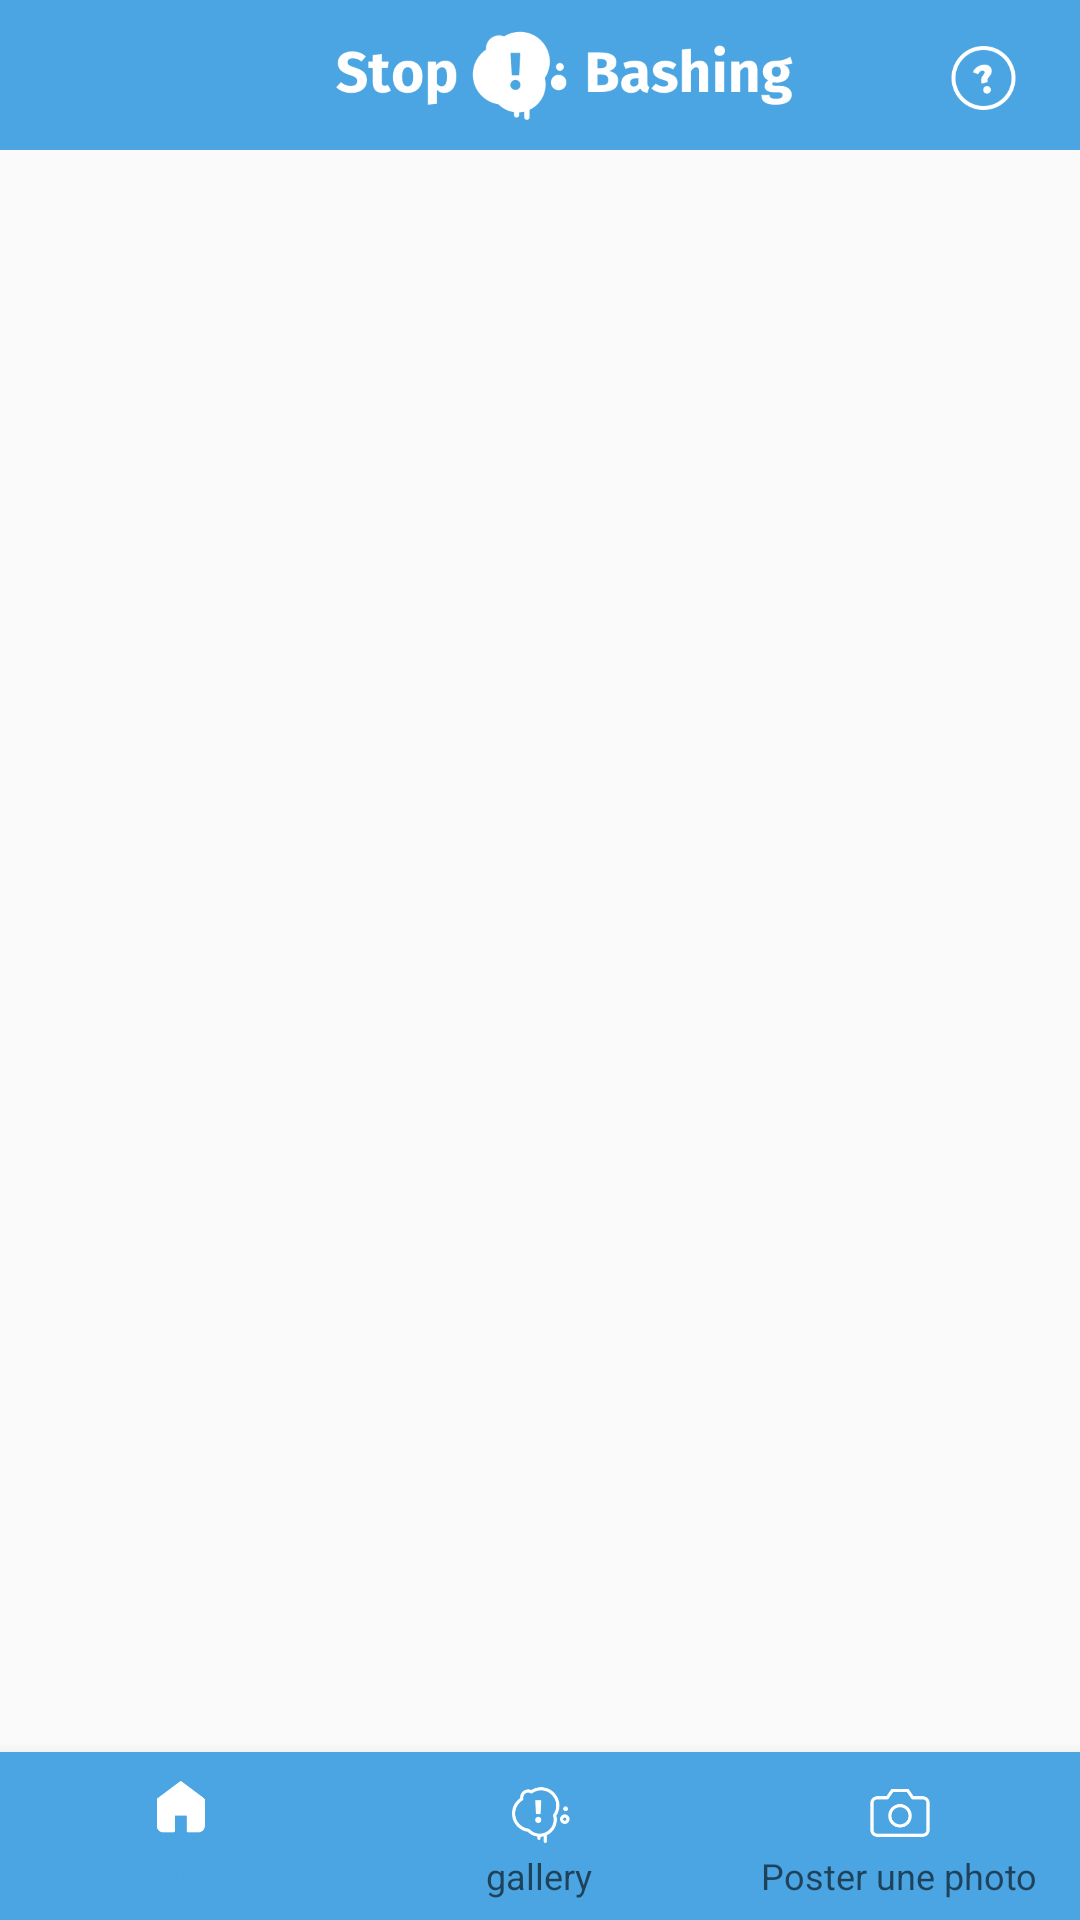

Write the Android layout XML for this screen, with the resource values it uses.
<!-- AndroidManifest.xml: application theme AppTheme -->
<!-- res/layout/activity_main.xml -->
<?xml version="1.0" encoding="utf-8"?>
<RelativeLayout xmlns:android="http://schemas.android.com/apk/res/android"
    xmlns:app="http://schemas.android.com/apk/res-auto"
    xmlns:tools="http://schemas.android.com/tools"
    android:layout_width="match_parent"
    android:layout_height="match_parent"
    tools:context="com.ngomb.stopbashing.activities.MainActivity">

    <android.support.v7.widget.Toolbar
        android:id="@+id/main_toolbar"
        android:layout_width="match_parent"
        android:layout_height="50dp"
        android:background="@color/colorPrimary">

        <RelativeLayout
            android:id="@+id/rv_main_toolbar"
            android:layout_width="match_parent"
            android:layout_height="match_parent"
            android:orientation="horizontal"
            android:gravity="center"
            >
            <ImageView
                android:id="@+id/iv_logo_header"
                android:layout_width="match_parent"
                android:layout_height="30dp"
                android:src="@drawable/logo_header"

               />

            <ImageView
                android:id="@+id/iv_logo_header_help"
                android:layout_width="wrap_content"
                android:layout_height="30dp"
                android:src="@drawable/help_icon_header"
                android:layout_alignRight="@id/iv_logo_header"
                android:layout_marginRight="10dp"

                />

        </RelativeLayout>

    </android.support.v7.widget.Toolbar>

   <FrameLayout

       android:id="@+id/main_fl_container"
       android:layout_width="match_parent"
       android:layout_height="match_parent"
       android:layout_above="@id/bottom_navigation_view"
       android:animateLayoutChanges="true">

   </FrameLayout>

    <android.support.design.widget.BottomNavigationView
        android:id="@+id/bottom_navigation_view"
        android:layout_width="match_parent"
        android:layout_height="wrap_content"
        android:layout_alignParentLeft="true"
        android:layout_alignParentStart="true"
        android:layout_alignParentBottom="true"
        android:background="@color/colorPrimary"
        app:itemIconTint="#fff"
        app:menu="@menu/main_menu">

    </android.support.design.widget.BottomNavigationView>

</RelativeLayout>
<!-- resources referenced by this layout -->
<resources>
  <color name="colorPrimary">#4AA5E2</color>
  <!-- drawable help_icon_header: png bitmap (drawable-hdpi, 1427 bytes) -->
  <!-- drawable logo_header: png bitmap (drawable-hdpi, 6971 bytes) -->
  <style name="AppTheme" parent="Theme.AppCompat.Light.NoActionBar">
          
          <item name="colorPrimary">@color/colorPrimary</item>
          <item name="colorPrimaryDark">@color/colorPrimary</item>
          <item name="colorAccent">@color/colorAccent</item>
      </style>
  <color name="colorAccent">#713C8E</color>
</resources>
